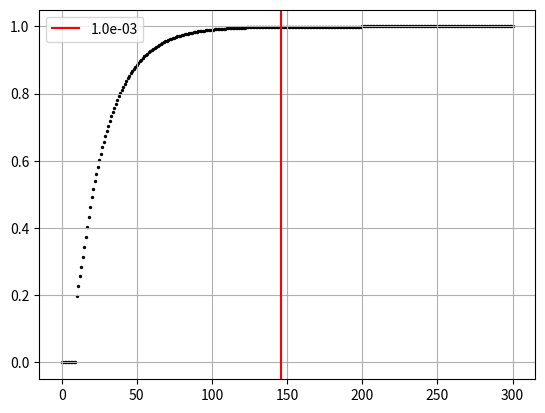

Write the Python code that produced this figure.
#!/usr/bin/env python

from matplotlib import pyplot as plt
from math import ceil, sqrt
from bisect import bisect_right


K = 300 # maximum time
w = 10  # word length
p = 0.85
e = 0.001 # f.n. rate

# u[k][n] is u(n,k)
u = [[0.0] * (w+1) for _ in range(K+1)]

#fig = plt.figure(figsize=(5*w, 5*int(ceil(K/w))))
#ax1 = None
for k in range(0,K+1):
    #ax = fig.add_subplot(int(ceil(K/w))+1, w+1, k+1, sharey=ax1)
    if k == 0:
        u[k][0] = 1.0
        #ax1 = ax
    else:
        for n in range(1, w):
            u[k][n] = p*u[k-1][n-1]
        u[k][w] = p*u[k-1][w-1] + u[k-1][w]
        u[k][0] = 1 - sum(u[k])
    #ax.set_title('k = %d' % k)
    #ax.grid(True)
    #ax.scatter(range(w+1), u[k], s=5)

#plt.savefig('kth-geo.png', dpi=300)

plt.clf()
es = [u[k][w] for k in range(K+1)]
plt.scatter(range(K+1), es, c='k', s=2)
plt.axvline(x=bisect_right(es, 1-e), ymin=0, ymax=1, color='r', label='{:.1e}'.format(e))
plt.grid(True)
plt.legend()
plt.savefig('chain_gap.png', dpi=300)
